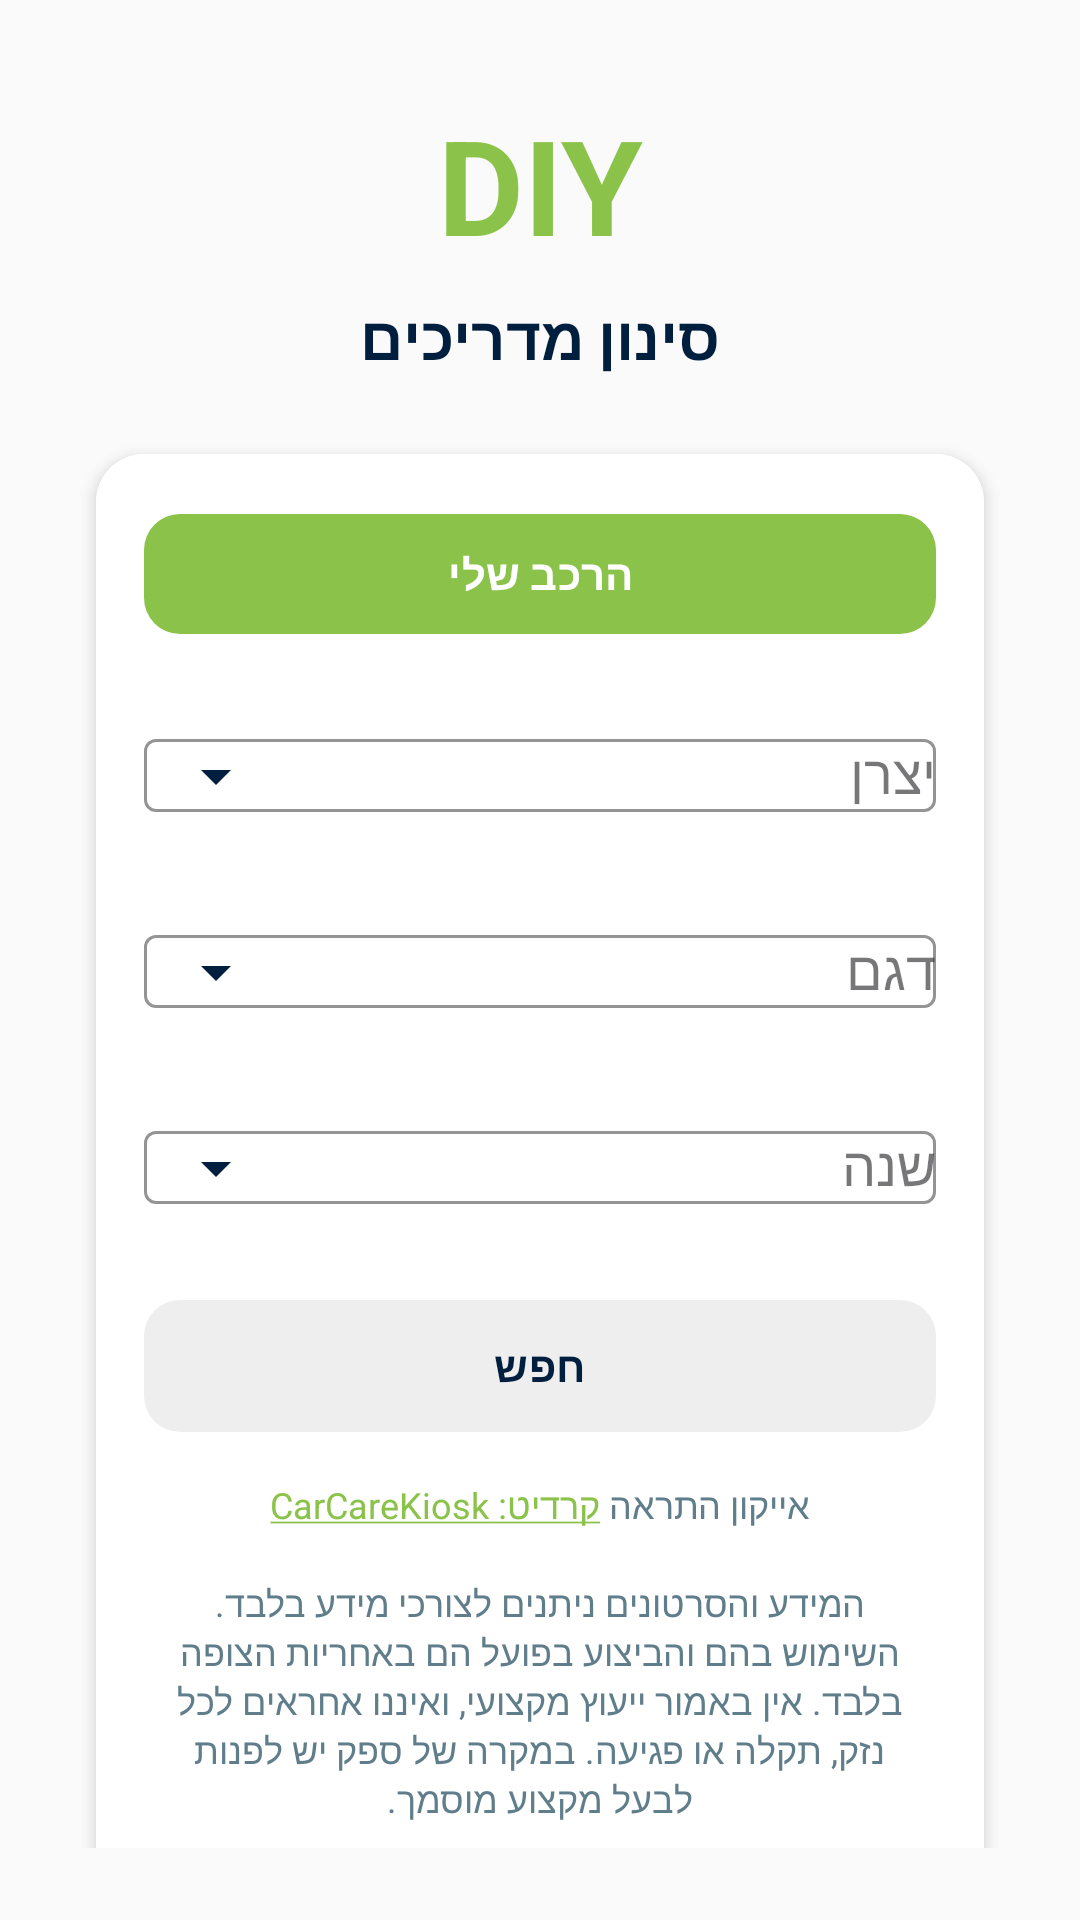

Here is an Android app screen rendered from its layout file. Give the layout XML and the strings, colors and styles it references.
<!-- AndroidManifest.xml: application theme Theme.Drive_Kit -->
<!-- res/layout/diy_filter.xml -->
<?xml version="1.0" encoding="utf-8"?>
<androidx.constraintlayout.widget.ConstraintLayout
    xmlns:android="http://schemas.android.com/apk/res/android"
    xmlns:app="http://schemas.android.com/apk/res-auto"
    xmlns:tools="http://schemas.android.com/tools"
    android:id="@+id/diyFilterRoot"
    android:layout_width="match_parent"
    android:layout_height="match_parent"
    android:background="#FAFAFA"
    android:padding="24dp"
    android:layoutDirection="rtl"
    android:textDirection="rtl"
    tools:context=".View.DIYFilterActivity">

    
    <TextView
        android:id="@+id/diyGreenTitle"
        android:layout_width="0dp"
        android:layout_height="wrap_content"
        android:text="DIY"
        android:textColor="#8BC34A"
        android:textSize="44sp"
        android:textStyle="bold"
        android:gravity="center"
        app:layout_constraintTop_toTopOf="parent"
        app:layout_constraintStart_toStartOf="parent"
        app:layout_constraintEnd_toEndOf="parent"
        android:layout_marginTop="8dp"/>

    <TextView
        android:id="@+id/diyFilterTitle"
        android:layout_width="0dp"
        android:layout_height="wrap_content"
        android:text="סינון מדריכים"
        android:textColor="#001F3F"
        android:textSize="20sp"
        android:textStyle="bold"
        android:gravity="center"
        android:layout_marginTop="8dp"
        app:layout_constraintTop_toBottomOf="@id/diyGreenTitle"
        app:layout_constraintStart_toStartOf="parent"
        app:layout_constraintEnd_toEndOf="parent"/>

    <androidx.core.widget.NestedScrollView
        android:id="@+id/diyFilterScroll"
        android:layout_width="0dp"
        android:layout_height="0dp"
        android:fillViewport="true"
        android:clipToPadding="false"
        android:layout_marginTop="16dp"
        app:layout_constraintTop_toBottomOf="@id/diyFilterTitle"
        app:layout_constraintBottom_toBottomOf="parent"
        app:layout_constraintStart_toStartOf="parent"
        app:layout_constraintEnd_toEndOf="parent">

        <LinearLayout
            android:layout_width="match_parent"
            android:layout_height="wrap_content"
            android:orientation="vertical">

            <androidx.cardview.widget.CardView
                android:layout_width="match_parent"
                android:layout_height="wrap_content"
                app:cardCornerRadius="16dp"
                app:cardElevation="3dp"
                app:cardUseCompatPadding="true"
                android:layout_marginBottom="16dp">

                <androidx.constraintlayout.widget.ConstraintLayout
                    android:id="@+id/diyFilterContent"
                    android:layout_width="match_parent"
                    android:layout_height="wrap_content"
                    android:padding="16dp"
                    android:layoutDirection="rtl"
                    android:textDirection="rtl"
                    android:background="@android:color/white">

                    
                    <com.google.android.material.button.MaterialButton
                        android:id="@+id/myCarButton"
                        android:layout_width="0dp"
                        android:layout_height="48dp"
                        android:text="הרכב שלי"
                        android:textAllCaps="false"
                        android:textStyle="bold"
                        android:textColor="@android:color/white"
                        app:cornerRadius="12dp"
                        app:backgroundTint="#8BC34A"
                        app:layout_constraintTop_toTopOf="parent"
                        app:layout_constraintStart_toStartOf="parent"
                        app:layout_constraintEnd_toEndOf="parent" />

                    
                    <com.google.android.material.textfield.TextInputLayout
                        android:id="@+id/manufacturerLayout"
                        style="@style/Widget.MaterialComponents.TextInputLayout.OutlinedBox"
                        android:layout_width="0dp"
                        android:layout_height="wrap_content"
                        android:layout_marginTop="14dp"
                        android:hint="יצרן"
                        app:boxBackgroundColor="@android:color/white"
                        app:boxStrokeColor="#8BC34A"
                        app:hintTextColor="#001F3F"
                        app:endIconMode="dropdown_menu"
                        app:endIconTint="#001F3F"
                        app:layout_constraintTop_toBottomOf="@id/myCarButton"
                        app:layout_constraintStart_toStartOf="parent"
                        app:layout_constraintEnd_toEndOf="parent">

                        <com.google.android.material.textfield.MaterialAutoCompleteTextView
                            android:id="@+id/manufacturerDropdown"
                            android:layout_width="match_parent"
                            android:layout_height="wrap_content"
                            android:inputType="none"
                            android:cursorVisible="false"
                            android:importantForAutofill="no"
                            android:textColor="#001F3F"
                            android:textColorHint="#607D8B" />
                    </com.google.android.material.textfield.TextInputLayout>

                    
                    <com.google.android.material.textfield.TextInputLayout
                        android:id="@+id/modelLayout"
                        style="@style/Widget.MaterialComponents.TextInputLayout.OutlinedBox"
                        android:layout_width="0dp"
                        android:layout_height="wrap_content"
                        android:layout_marginTop="12dp"
                        android:hint="דגם"
                        app:boxBackgroundColor="@android:color/white"
                        app:boxStrokeColor="#8BC34A"
                        app:hintTextColor="#001F3F"
                        app:endIconMode="dropdown_menu"
                        app:endIconTint="#001F3F"
                        app:layout_constraintTop_toBottomOf="@id/manufacturerLayout"
                        app:layout_constraintStart_toStartOf="parent"
                        app:layout_constraintEnd_toEndOf="parent">

                        <com.google.android.material.textfield.MaterialAutoCompleteTextView
                            android:id="@+id/modelDropdown"
                            android:layout_width="match_parent"
                            android:layout_height="wrap_content"
                            android:inputType="none"
                            android:cursorVisible="false"
                            android:importantForAutofill="no"
                            android:textColor="#001F3F"
                            android:textColorHint="#607D8B" />
                    </com.google.android.material.textfield.TextInputLayout>

                    
                    <com.google.android.material.textfield.TextInputLayout
                        android:id="@+id/yearLayout"
                        style="@style/Widget.MaterialComponents.TextInputLayout.OutlinedBox"
                        android:layout_width="0dp"
                        android:layout_height="wrap_content"
                        android:layout_marginTop="12dp"
                        android:hint="שנה"
                        app:boxBackgroundColor="@android:color/white"
                        app:boxStrokeColor="#8BC34A"
                        app:hintTextColor="#001F3F"
                        app:endIconMode="dropdown_menu"
                        app:endIconTint="#001F3F"
                        app:layout_constraintTop_toBottomOf="@id/modelLayout"
                        app:layout_constraintStart_toStartOf="parent"
                        app:layout_constraintEnd_toEndOf="parent">

                        <com.google.android.material.textfield.MaterialAutoCompleteTextView
                            android:id="@+id/yearDropdown"
                            android:layout_width="match_parent"
                            android:layout_height="wrap_content"
                            android:inputType="none"
                            android:cursorVisible="false"
                            android:importantForAutofill="no"
                            android:textColor="#001F3F"
                            android:textColorHint="#607D8B" />
                    </com.google.android.material.textfield.TextInputLayout>

                    
                    <com.google.android.material.button.MaterialButton
                        android:id="@+id/searchButton"
                        android:layout_width="0dp"
                        android:layout_height="52dp"
                        android:layout_marginTop="16dp"
                        android:text="חפש"
                        android:textAllCaps="false"
                        android:textStyle="bold"
                        android:textColor="#001F3F"
                        app:cornerRadius="12dp"
                        app:backgroundTint="#EEEEEE"
                        app:layout_constraintTop_toBottomOf="@id/yearLayout"
                        app:layout_constraintStart_toStartOf="parent"
                        app:layout_constraintEnd_toEndOf="parent" />

                    <TextView
                        android:id="@+id/creditCarCareKiosk"
                        android:layout_width="0dp"
                        android:layout_height="wrap_content"
                        android:layout_marginTop="12dp"
                        android:text="@string/credit_carcarekiosk_link"
                        android:textColor="#607D8B"
                        android:textColorLink="#8BC34A"
                        android:textSize="12sp"
                        android:gravity="center"
                        android:linksClickable="true"
                        android:clickable="true"
                        android:focusable="true"
                        app:layout_constraintTop_toBottomOf="@id/searchButton"
                        app:layout_constraintStart_toStartOf="parent"
                        app:layout_constraintEnd_toEndOf="parent" />

                    <TextView
                        android:id="@+id/disclaimerText"
                        android:layout_width="0dp"
                        android:layout_height="wrap_content"
                        android:layout_marginTop="16dp"
                        android:paddingStart="8dp"
                        android:paddingEnd="8dp"
                        android:gravity="center"
                        android:text="המידע והסרטונים ניתנים לצורכי מידע בלבד. השימוש בהם והביצוע בפועל הם באחריות הצופה בלבד. אין באמור ייעוץ מקצועי, ואיננו אחראים לכל נזק, תקלה או פגיעה. במקרה של ספק יש לפנות לבעל מקצוע מוסמך."
                        android:textColor="#607D8B"
                        android:textSize="12sp"
                        app:layout_constraintTop_toBottomOf="@id/creditCarCareKiosk"
                        app:layout_constraintStart_toStartOf="parent"
                        app:layout_constraintEnd_toEndOf="parent"
                        app:layout_constraintBottom_toBottomOf="parent"
                        android:layout_marginBottom="8dp"/>

                </androidx.constraintlayout.widget.ConstraintLayout>

            </androidx.cardview.widget.CardView>

        </LinearLayout>
    </androidx.core.widget.NestedScrollView>

</androidx.constraintlayout.widget.ConstraintLayout>
<!-- resources referenced by this layout -->
<resources>
  <string name="credit_carcarekiosk_link">
          <string name="alert_icon_desc">אייקון התראה</string>
  
      &lt;a href="https://www.carcarekiosk.com/"&gt;קרדיט: CarCareKiosk&lt;/a&gt;
      </string>
  <style name="Theme.Drive_Kit" parent="Base.Theme.Drive_Kit" />
  <style name="Base.Theme.Drive_Kit" parent="Theme.Material3.DayNight.NoActionBar">
          
          
          <item name="colorPrimary">@color/gray</item>
      </style>
  <color name="gray">#757575</color>
</resources>
